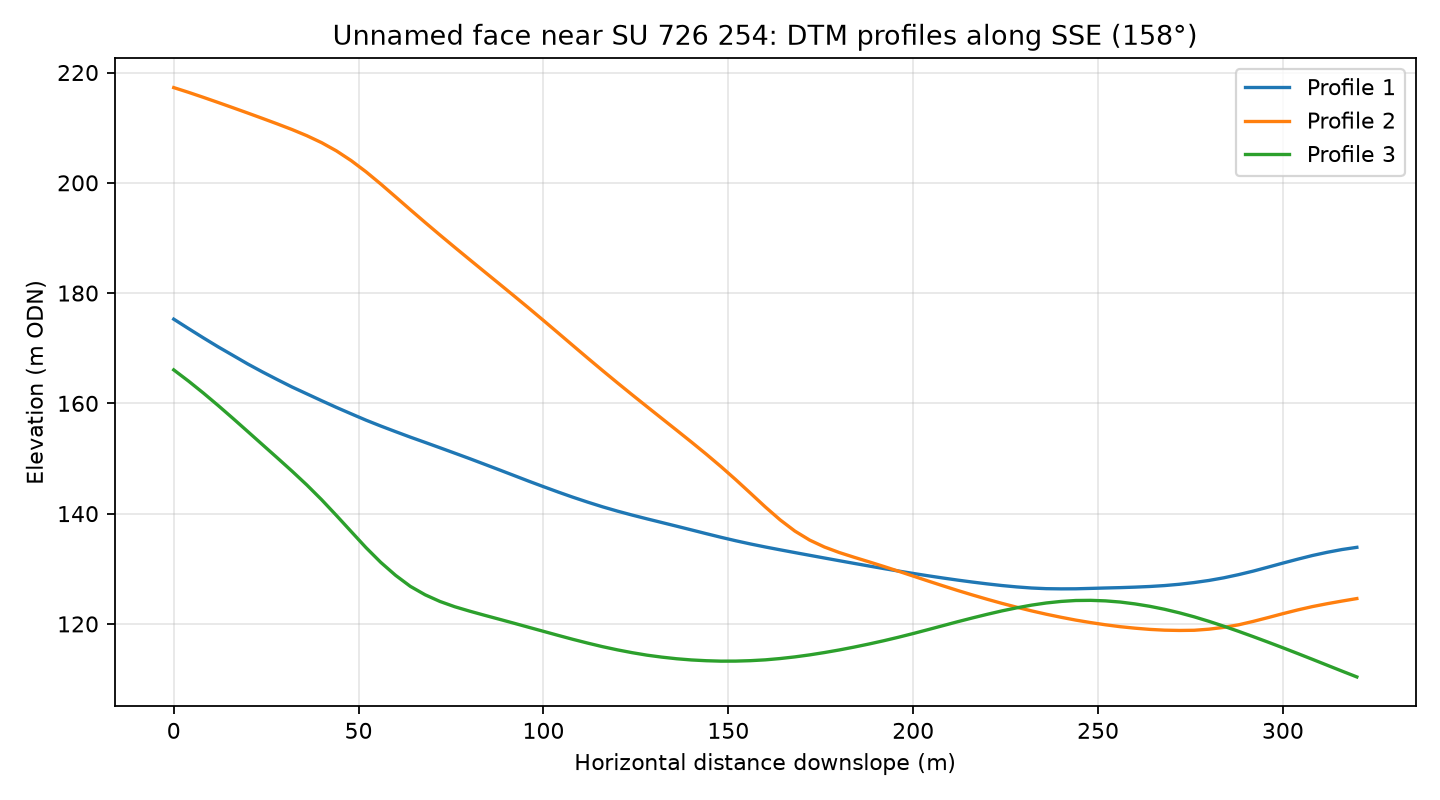

The table this chart was drawn from, first rows:
profile, distance_m, elevation_m
1, 0.0, 175.3
1, 4.0, 173.6
1, 8.0, 171.9
1, 12.0, 170.3
1, 16.0, 168.7
1, 20.0, 167.1
1, 24.0, 165.7
1, 28.0, 164.3
1, 32.0, 163
1, 36.0, 161.7
1, 40.0, 160.5
1, 44.0, 159.3
1, 48.0, 158.1
1, 52.0, 157
1, 56.0, 155.9
1, 60.0, 154.9
1, 64.0, 153.9
1, 68.0, 152.9
1, 72.0, 151.9
1, 76.0, 151
1, 80.0, 150
1, 84.0, 149
1, 88.0, 148
1, 92.0, 146.9
1, 96.0, 145.9
1, 100.0, 144.9
1, 104.0, 143.9
1, 108.0, 143
1, 112.0, 142.1
1, 116.0, 141.2
1, 120.0, 140.5
1, 124.0, 139.7
1, 128.0, 139.1
1, 132.0, 138.4
1, 136.0, 137.7
1, 140.0, 137.1
1, 144.0, 136.4
1, 148.0, 135.7
1, 152.0, 135.1
1, 156.0, 134.5
1, 160.0, 134
1, 164.0, 133.4
1, 168.0, 132.9
1, 172.0, 132.4
1, 176.0, 132
1, 180.0, 131.5
1, 184.0, 131
1, 188.0, 130.5
1, 192.0, 130
1, 196.0, 129.6
1, 200.0, 129.2
1, 204.0, 128.7
1, 208.0, 128.3
1, 212.0, 127.9
1, 216.0, 127.6
1, 220.0, 127.3
1, 224.0, 127
1, 228.0, 126.7
1, 232.0, 126.5
1, 236.0, 126.4
... 183 more rows
